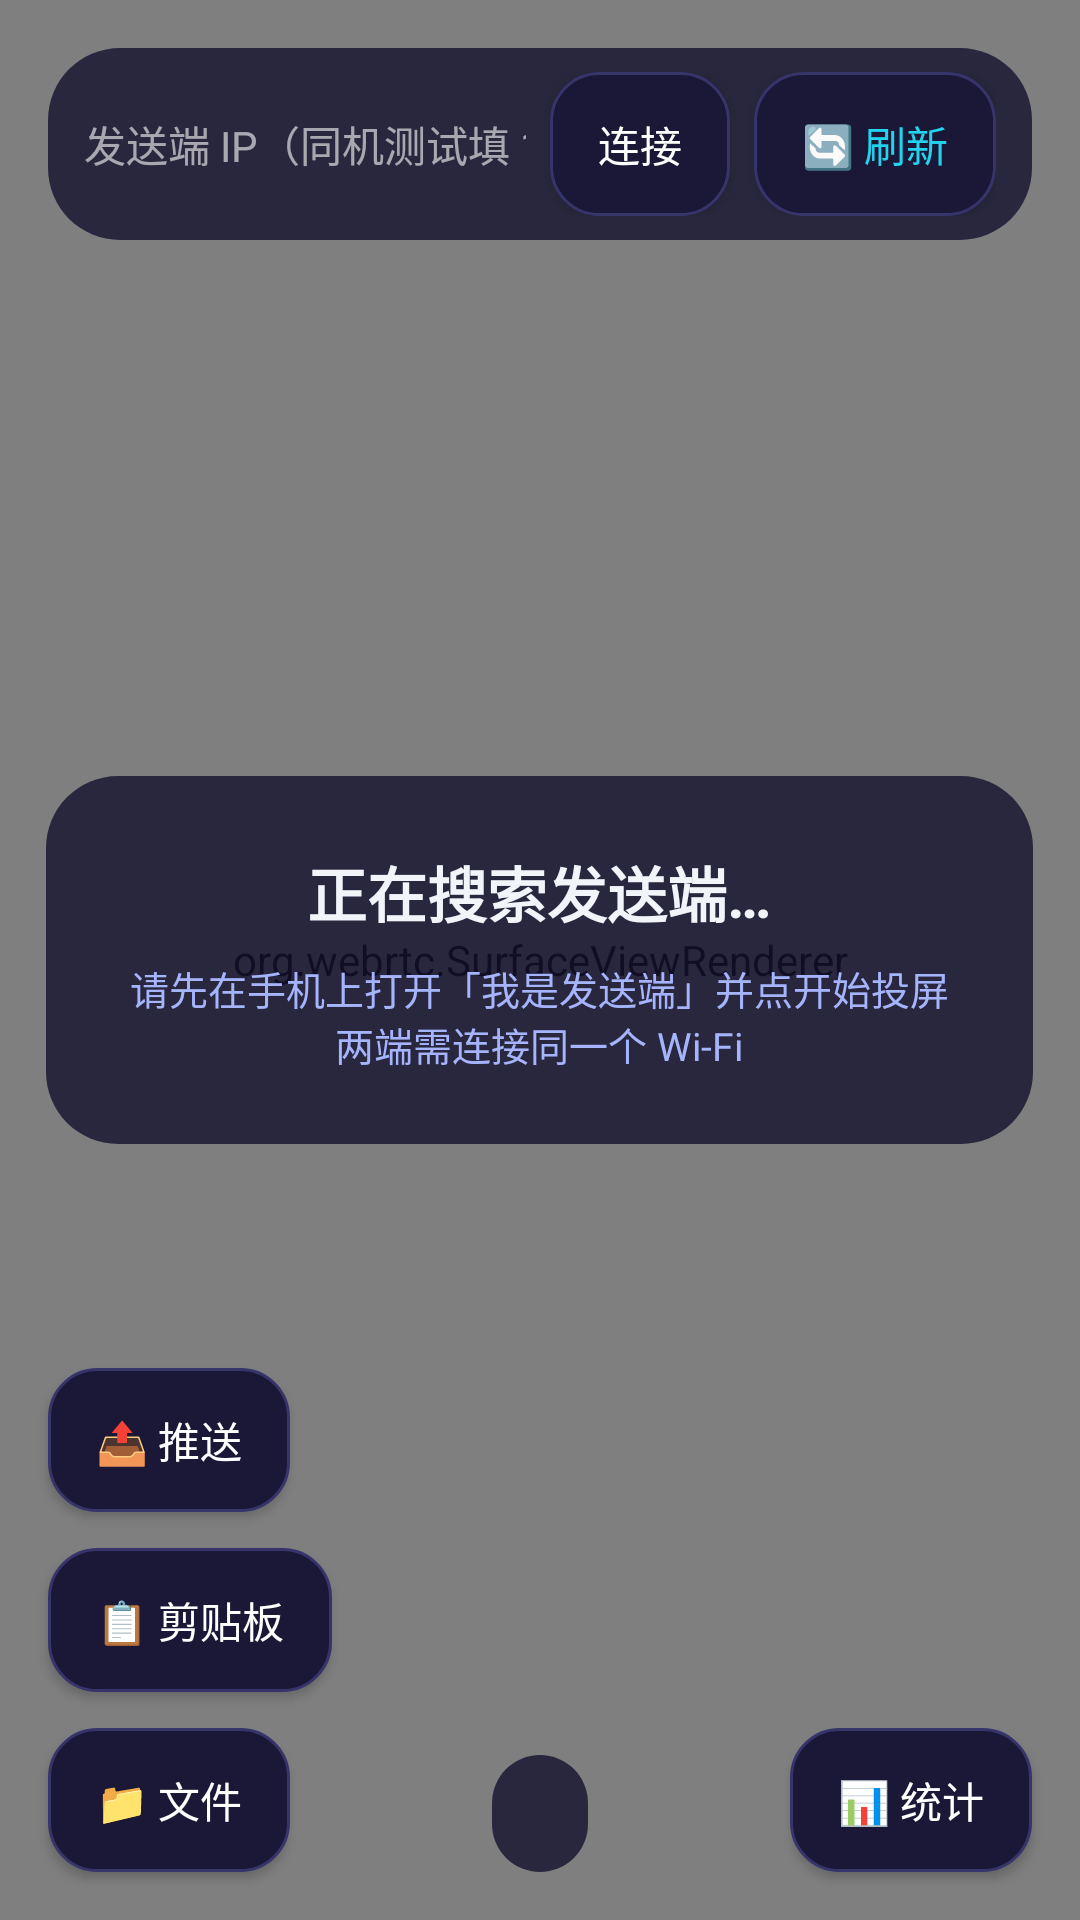

Produce the Android XML layout that renders to this screen, including the resource entries it uses.
<!-- AndroidManifest.xml: application theme Theme.QPM -->
<!-- res/layout/activity_receiver.xml -->
<?xml version="1.0" encoding="utf-8"?>
<FrameLayout xmlns:android="http://schemas.android.com/apk/res/android"
    android:id="@+id/root"
    android:layout_width="match_parent"
    android:layout_height="match_parent"
    android:background="#FF0B1220">

    
    <org.webrtc.SurfaceViewRenderer
        android:id="@+id/surface"
        android:layout_width="match_parent"
        android:layout_height="match_parent" />

    
    <LinearLayout
        android:id="@+id/ipBar"
        android:layout_width="match_parent"
        android:layout_height="wrap_content"
        android:layout_gravity="top|center_horizontal"
        android:layout_margin="16dp"
        android:background="@drawable/hint_bg"
        android:gravity="center_vertical"
        android:orientation="horizontal"
        android:paddingLeft="12dp"
        android:paddingRight="12dp"
        android:paddingTop="8dp"
        android:paddingBottom="8dp">

        <EditText
            android:id="@+id/edtIp"
            android:layout_width="0dp"
            android:layout_height="wrap_content"
            android:layout_weight="1"
            android:background="@null"
            android:hint="@string/receiver_ip_hint"
            android:inputType="textUri"
            android:maxLines="1"
            android:textColor="#FFFFFFFF"
            android:textColorHint="#99FFFFFF"
            android:textSize="14sp" />

        <Button
            android:id="@+id/btnConnect"
            android:layout_width="wrap_content"
            android:layout_height="wrap_content"
            android:layout_marginLeft="8dp"
            android:background="@drawable/btn_secondary"
            android:minWidth="0dp"
            android:paddingLeft="16dp"
            android:paddingRight="16dp"
            android:text="@string/receiver_connect"
            android:textColor="#FFFFFFFF"
            android:textSize="14sp" />

        <Button
            android:id="@+id/btnRefresh"
            android:layout_width="wrap_content"
            android:layout_height="wrap_content"
            android:layout_marginLeft="8dp"
            android:background="@drawable/btn_secondary"
            android:minWidth="0dp"
            android:paddingLeft="16dp"
            android:paddingRight="16dp"
            android:text="@string/receiver_refresh"
            android:textColor="#22D3EE"
            android:textSize="14sp" />
    </LinearLayout>

    
    <LinearLayout
        android:id="@+id/statusPanel"
        android:layout_width="wrap_content"
        android:layout_height="wrap_content"
        android:layout_gravity="center"
        android:background="@drawable/hint_bg"
        android:gravity="center_horizontal"
        android:orientation="vertical"
        android:paddingLeft="28dp"
        android:paddingRight="28dp"
        android:paddingTop="24dp"
        android:paddingBottom="24dp">

        <TextView
            android:id="@+id/tvStage"
            android:layout_width="wrap_content"
            android:layout_height="wrap_content"
            android:text="@string/receiver_searching"
            android:textColor="#F1F5F9"
            android:textSize="20sp"
            android:textStyle="bold" />

        <TextView
            android:id="@+id/tvStageHint"
            android:layout_width="wrap_content"
            android:layout_height="wrap_content"
            android:layout_marginTop="8dp"
            android:gravity="center_horizontal"
            android:text="@string/receiver_search_hint"
            android:textColor="#A5B4FC"
            android:textSize="13sp" />

        <EditText
            android:id="@+id/edtPair"
            android:layout_width="220dp"
            android:layout_height="wrap_content"
            android:layout_marginTop="18dp"
            android:background="@null"
            android:gravity="center"
            android:hint="@string/receiver_pair_hint"
            android:inputType="number"
            android:letterSpacing="0.3"
            android:maxLength="6"
            android:maxLines="1"
            android:textColor="#FFFFFFFF"
            android:textColorHint="#99FFFFFF"
            android:textSize="32sp"
            android:visibility="gone" />

        <Button
            android:id="@+id/btnPair"
            android:layout_width="wrap_content"
            android:layout_height="wrap_content"
            android:layout_gravity="center_horizontal"
            android:layout_marginTop="14dp"
            android:background="@drawable/btn_secondary"
            android:minWidth="0dp"
            android:paddingLeft="28dp"
            android:paddingRight="28dp"
            android:text="@string/receiver_pair"
            android:textColor="#22D3EE"
            android:textSize="16sp"
            android:visibility="gone" />
    </LinearLayout>

    
    <TextView
        android:id="@+id/hint"
        android:layout_width="wrap_content"
        android:layout_height="wrap_content"
        android:layout_gravity="bottom|center_horizontal"
        android:layout_margin="16dp"
        android:background="@drawable/hint_bg"
        android:paddingLeft="16dp"
        android:paddingRight="16dp"
        android:paddingTop="10dp"
        android:paddingBottom="10dp"
        android:text=""
        android:textColor="#FFFFFFFF"
        android:textSize="14sp" />

    
    <Button
        android:id="@+id/btnClipboard"
        android:layout_width="wrap_content"
        android:layout_height="wrap_content"
        android:layout_gravity="bottom|start"
        android:layout_marginStart="16dp"
        android:layout_marginBottom="76dp"
        android:background="@drawable/btn_secondary"
        android:minWidth="0dp"
        android:paddingLeft="16dp"
        android:paddingRight="16dp"
        android:text="@string/receiver_clipboard"
        android:textColor="#FFFFFFFF"
        android:textSize="14sp" />

    
    <Button
        android:id="@+id/btnFiles"
        android:layout_width="wrap_content"
        android:layout_height="wrap_content"
        android:layout_gravity="bottom|start"
        android:layout_margin="16dp"
        android:background="@drawable/btn_secondary"
        android:minWidth="0dp"
        android:paddingLeft="16dp"
        android:paddingRight="16dp"
        android:text="@string/receiver_files"
        android:textColor="#FFFFFFFF"
        android:textSize="14sp" />

    
    <Button
        android:id="@+id/btnPush"
        android:layout_width="wrap_content"
        android:layout_height="wrap_content"
        android:layout_gravity="bottom|start"
        android:layout_marginStart="16dp"
        android:layout_marginBottom="136dp"
        android:background="@drawable/btn_secondary"
        android:minWidth="0dp"
        android:paddingLeft="16dp"
        android:paddingRight="16dp"
        android:text="@string/receiver_push"
        android:textColor="#FFFFFFFF"
        android:textSize="14sp" />

    
    <Button
        android:id="@+id/btnStats"
        android:layout_width="wrap_content"
        android:layout_height="wrap_content"
        android:layout_gravity="bottom|end"
        android:layout_margin="16dp"
        android:background="@drawable/btn_secondary"
        android:minWidth="0dp"
        android:paddingLeft="16dp"
        android:paddingRight="16dp"
        android:text="@string/receiver_stats"
        android:textColor="#FFFFFFFF"
        android:textSize="14sp" />

    
    <TextView
        android:id="@+id/statsView"
        android:layout_width="wrap_content"
        android:layout_height="wrap_content"
        android:layout_gravity="top|end"
        android:layout_marginTop="16dp"
        android:layout_marginEnd="16dp"
        android:background="#CC0B0A1F"
        android:paddingLeft="12dp"
        android:paddingRight="12dp"
        android:paddingTop="8dp"
        android:paddingBottom="8dp"
        android:textColor="#22D3EE"
        android:textSize="13sp"
        android:visibility="gone" />
</FrameLayout>
<!-- resources referenced by this layout -->
<resources>
  <!-- drawable btn_secondary (drawable) -->
  <?xml version="1.0" encoding="utf-8"?>
  <selector xmlns:android="http://schemas.android.com/apk/res/android">
      <item android:state_pressed="true">
          <shape android:shape="rectangle">
              <solid android:color="#25224E" />
              <corners android:radius="16dp" />
              <stroke android:width="1dp" android:color="@color/cyan" />
          </shape>
      </item>
      <item>
          <shape android:shape="rectangle">
              <solid android:color="@color/card" />
              <corners android:radius="16dp" />
              <stroke android:width="1dp" android:color="@color/card_stroke" />
          </shape>
      </item>
  </selector>
  <!-- drawable hint_bg (drawable) -->
  <?xml version="1.0" encoding="utf-8"?>
  <shape xmlns:android="http://schemas.android.com/apk/res/android"
      android:shape="rectangle">
      <solid android:color="#CC14122E" />
      <corners android:radius="24dp" />
  </shape>
  <string name="receiver_clipboard">📋 剪贴板</string>
  <string name="receiver_connect">连接</string>
  <string name="receiver_files">📁 文件</string>
  <string name="receiver_ip_hint">发送端 IP（同机测试填 127.0.0.1）</string>
  <string name="receiver_pair">配 对</string>
  <string name="receiver_pair_hint">输入 6 位配对码</string>
  <string name="receiver_push">📤 推送</string>
  <string name="receiver_refresh">🔄 刷新</string>
  <string name="receiver_search_hint">请先在手机上打开「我是发送端」并点开始投屏\n两端需连接同一个 Wi-Fi</string>
  <string name="receiver_searching">正在搜索发送端…</string>
  <string name="receiver_stats">📊 统计</string>
  <style name="Theme.QPM" parent="Theme.AppCompat.NoActionBar">
          <item name="colorPrimary">@color/brand</item>
          <item name="colorAccent">@color/cyan</item>
          <item name="android:windowBackground">@color/bg</item>
          <item name="android:statusBarColor">@color/bg</item>
          <item name="android:navigationBarColor">@color/bg</item>
          <item name="android:textColorPrimary">@color/text_primary</item>
          <item name="android:textColorSecondary">@color/text_dim</item>
          <item name="android:colorBackground">@color/bg</item>
      </style>
  <color name="cyan">#22D3EE</color>
  <color name="card">#1A1836</color>
  <color name="card_stroke">#37346B</color>
  <color name="brand">#4F46E5</color>
  <color name="bg">#0B0A1F</color>
  <color name="text_primary">#F1F5F9</color>
  <color name="text_dim">#A5B4FC</color>
</resources>
